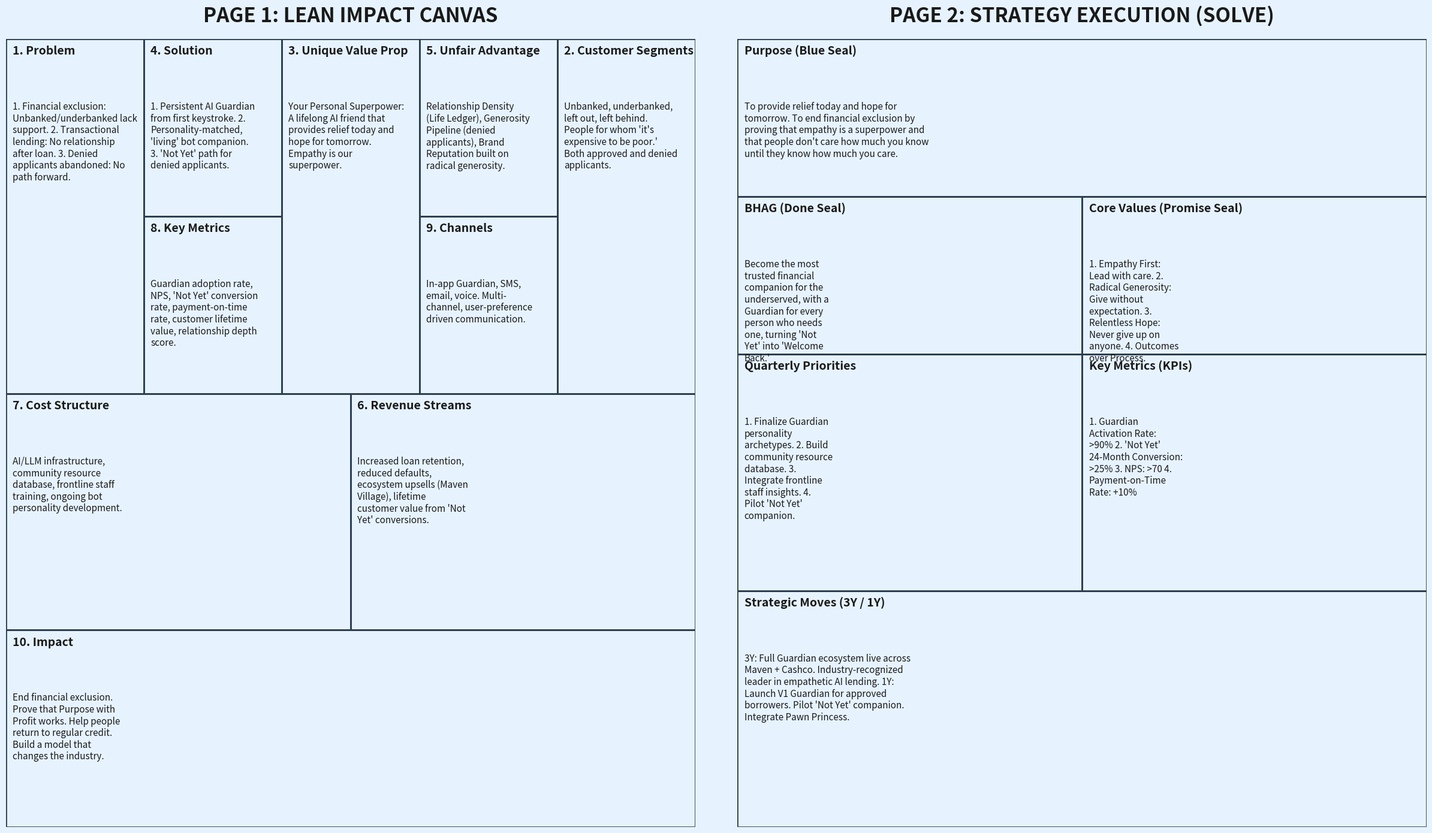

This figure's Python source:
import matplotlib.pyplot as plt
import matplotlib.patches as patches
import textwrap

def generate_lean_canvas(data, filename="lean_canvas_output.png", bg_color="#E6F3FF"):
    """
    Generates a high-quality 2-Page Lean Canvas image (Solve Edition).
    """
    # Setup Figure (2 Pages side-by-side)
    fig, (ax1, ax2) = plt.subplots(1, 2, figsize=(24, 14))
    fig.patch.set_facecolor(bg_color)

    # Text Color Logic
    text_color = 'white' if bg_color in ['#1A1A1A', '#000000'] else '#1A1A1A'
    border_color = '#2C3E50' if text_color == '#1A1A1A' else '#ECF0F1'

    # --- PAGE 1: LEAN IMPACT CANVAS ---
    ax1.set_facecolor(bg_color)
    ax1.set_xlim(0, 10)
    ax1.set_ylim(0, 10)
    ax1.axis('off')
    ax1.set_title("PAGE 1: LEAN IMPACT CANVAS", fontsize=24, fontweight='bold', color=text_color, pad=20)

    # Define Blocks for Page 1 (x, y, w, h, title)
    rects_p1 = [
        (0, 5.5, 2, 4.5, "1. Problem"),
        (2, 7.75, 2, 2.25, "4. Solution"),
        (2, 5.5, 2, 2.25, "8. Key Metrics"),
        (4, 5.5, 2, 4.5, "3. Unique Value Prop"),
        (6, 7.75, 2, 2.25, "5. Unfair Advantage"),
        (6, 5.5, 2, 2.25, "9. Channels"),
        (8, 5.5, 2, 4.5, "2. Customer Segments"),
        (0, 2.5, 5, 3.0, "7. Cost Structure"),
        (5, 2.5, 5, 3.0, "6. Revenue Streams"),
        (0, 0, 10, 2.5, "10. Impact")
    ]

    for x, y, w, h, title in rects_p1:
        rect = patches.Rectangle((x, y), w, h, linewidth=2, edgecolor=border_color, facecolor='none')
        ax1.add_patch(rect)
        ax1.text(x + 0.1, y + h - 0.2, title, fontsize=14, fontweight='bold', color=text_color)
        content = data.get(title, "")
        wrapper = textwrap.TextWrapper(width=25)
        wrapped_content = wrapper.fill(text=content)
        ax1.text(x + 0.1, y + h - 0.8, wrapped_content, fontsize=11, color=text_color, verticalalignment='top')

    # --- PAGE 2: STRATEGY EXECUTION (SOLVE) ---
    ax2.set_facecolor(bg_color)
    ax2.set_xlim(0, 10)
    ax2.set_ylim(0, 10)
    ax2.axis('off')
    ax2.set_title("PAGE 2: STRATEGY EXECUTION (SOLVE)", fontsize=24, fontweight='bold', color=text_color, pad=20)

    # Define Blocks for Page 2
    rects_p2 = [
        (0, 8, 10, 2, "Purpose (Blue Seal)"),
        (0, 6, 5, 2, "BHAG (Done Seal)"),
        (5, 6, 5, 2, "Core Values (Promise Seal)"),
        (0, 3, 5, 3, "Quarterly Priorities"),
        (5, 3, 5, 3, "Key Metrics (KPIs)"),
        (0, 0, 10, 3, "Strategic Moves (3Y / 1Y)")
    ]

    for x, y, w, h, title in rects_p2:
        rect = patches.Rectangle((x, y), w, h, linewidth=2, edgecolor=border_color, facecolor='none')
        ax2.add_patch(rect)
        ax2.text(x + 0.1, y + h - 0.2, title, fontsize=14, fontweight='bold', color=text_color)
        content = data.get(title, "")
        wrapper = textwrap.TextWrapper(width=40 if w > 5 else 20)
        wrapped_content = wrapper.fill(text=content)
        ax2.text(x + 0.1, y + h - 0.8, wrapped_content, fontsize=11, color=text_color, verticalalignment='top')

    plt.tight_layout()
    plt.savefig(filename, dpi=150)
    print(f"Canvas successfully generated: {filename}")

# --- REPLACE THIS DATA DICTIONARY WITH USER CONTENT ---
data = {
    "1. Problem": "1. Financial exclusion: Unbanked/underbanked lack support.\n2. Transactional lending: No relationship after loan.\n3. Denied applicants abandoned: No path forward.",
    "2. Customer Segments": "Unbanked, underbanked, left out, left behind. People for whom 'it's expensive to be poor.' Both approved and denied applicants.",
    "3. Unique Value Prop": "Your Personal Superpower: A lifelong AI friend that provides relief today and hope for tomorrow. Empathy is our superpower.",
    "4. Solution": "1. Persistent AI Guardian from first keystroke.\n2. Personality-matched, 'living' bot companion.\n3. 'Not Yet' path for denied applicants.",
    "5. Unfair Advantage": "Relationship Density (Life Ledger), Generosity Pipeline (denied applicants), Brand Reputation built on radical generosity.",
    "6. Revenue Streams": "Increased loan retention, reduced defaults, ecosystem upsells (Maven Village), lifetime customer value from 'Not Yet' conversions.",
    "7. Cost Structure": "AI/LLM infrastructure, community resource database, frontline staff training, ongoing bot personality development.",
    "8. Key Metrics": "Guardian adoption rate, NPS, 'Not Yet' conversion rate, payment-on-time rate, customer lifetime value, relationship depth score.",
    "9. Channels": "In-app Guardian, SMS, email, voice. Multi-channel, user-preference driven communication.",
    "10. Impact": "End financial exclusion. Prove that Purpose with Profit works. Help people return to regular credit. Build a model that changes the industry.",
    "Purpose (Blue Seal)": "To provide relief today and hope for tomorrow. To end financial exclusion by proving that empathy is a superpower and that people don't care how much you know until they know how much you care.",
    "BHAG (Done Seal)": "Become the most trusted financial companion for the underserved, with a Guardian for every person who needs one, turning 'Not Yet' into 'Welcome Back.'",
    "Core Values (Promise Seal)": "1. Empathy First: Lead with care.\n2. Radical Generosity: Give without expectation.\n3. Relentless Hope: Never give up on anyone.\n4. Outcomes over Process.",
    "Quarterly Priorities": "1. Finalize Guardian personality archetypes.\n2. Build community resource database.\n3. Integrate frontline staff insights.\n4. Pilot 'Not Yet' companion.",
    "Key Metrics (KPIs)": "1. Guardian Activation Rate: >90%\n2. 'Not Yet' 24-Month Conversion: >25%\n3. NPS: >70\n4. Payment-on-Time Rate: +10%",
    "Strategic Moves (3Y / 1Y)": "3Y: Full Guardian ecosystem live across Maven + Cashco. Industry-recognized leader in empathetic AI lending.\n1Y: Launch V1 Guardian for approved borrowers. Pilot 'Not Yet' companion. Integrate Pawn Princess."
}

# EXECUTE
generate_lean_canvas(data, "maven_cashco_guardian_lean_canvas.png")
